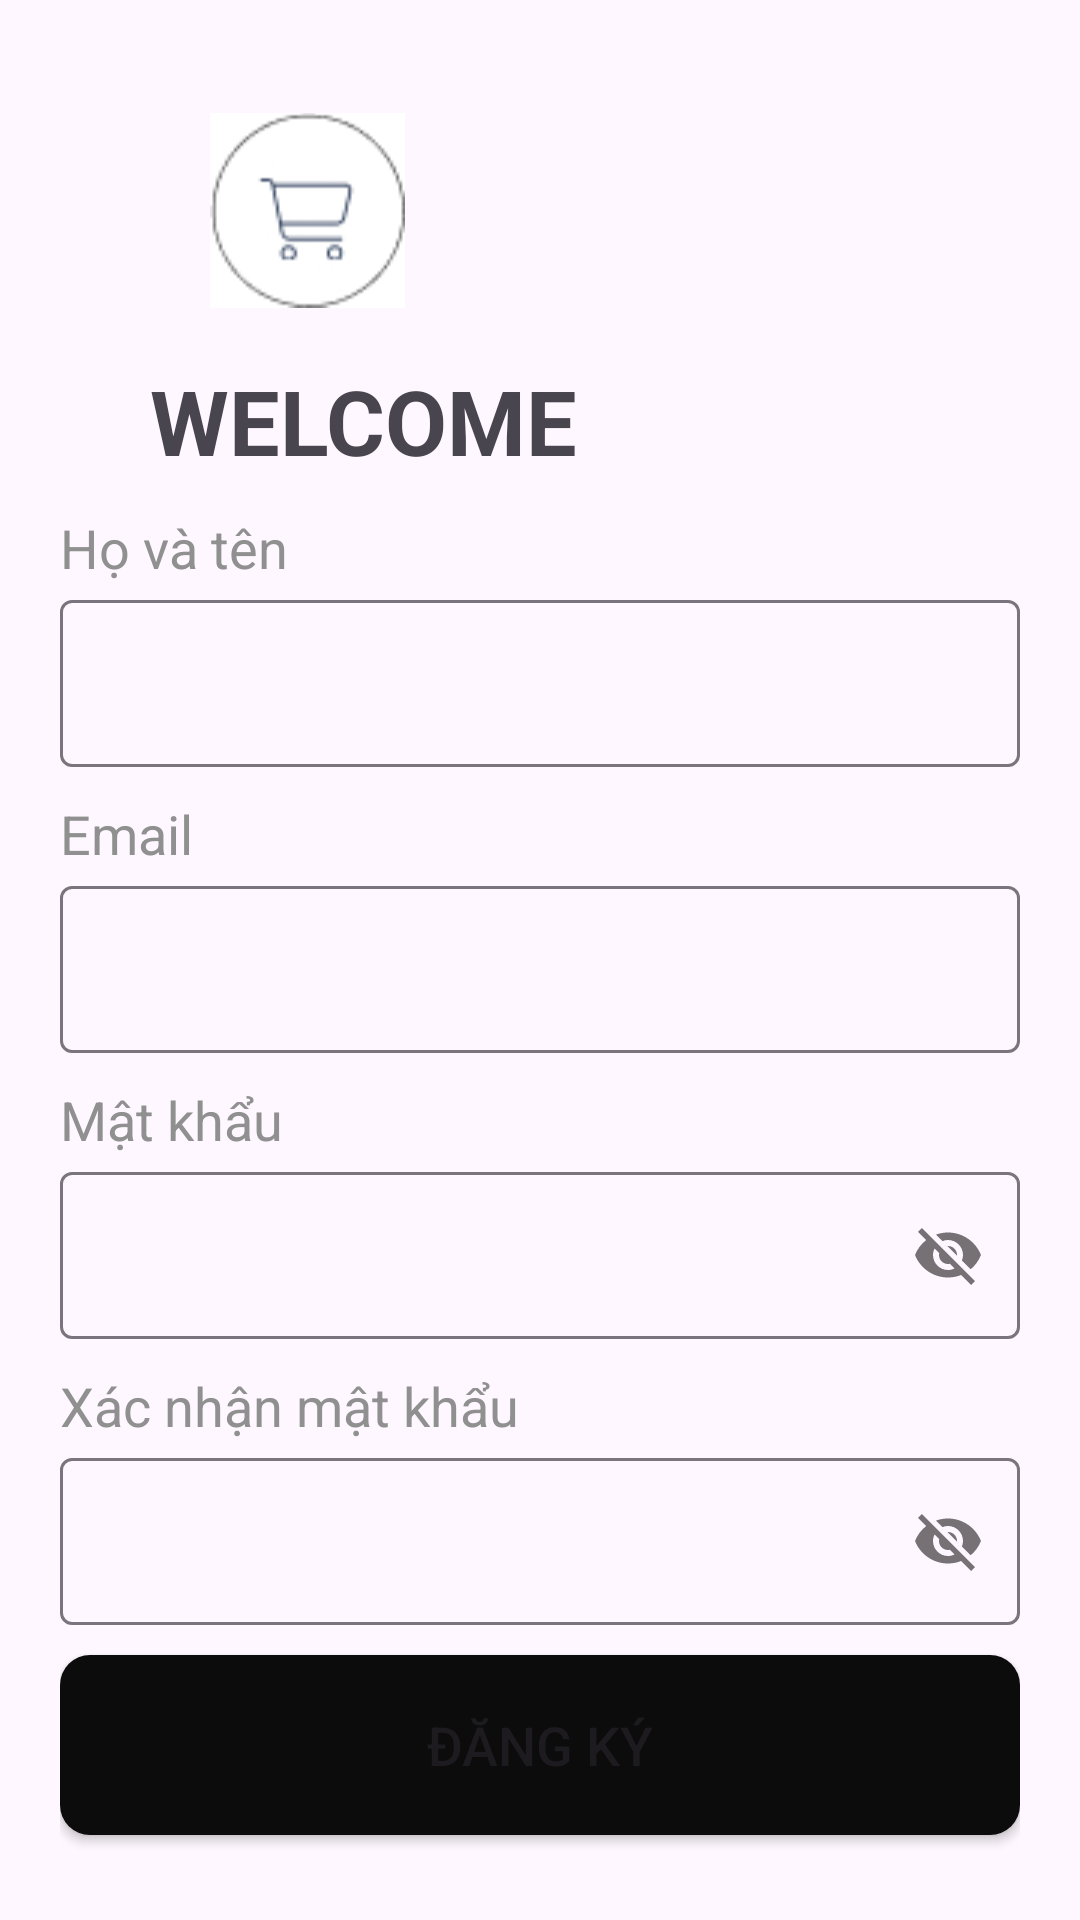

Android layout source for this screen:
<!-- AndroidManifest.xml: application theme Theme.SmarkElectronics -->
<!-- res/layout/activity_sign_up.xml -->
<?xml version="1.0" encoding="utf-8"?>
<LinearLayout
    xmlns:android="http://schemas.android.com/apk/res/android"
    xmlns:app="http://schemas.android.com/apk/res-auto"
    xmlns:tools="http://schemas.android.com/tools"
    android:layout_width="match_parent"
    android:layout_height="match_parent"
    android:orientation="vertical"
    android:padding="20dp"
    tools:context=".Activity.SignUpActivity">
    <LinearLayout
        android:layout_width="wrap_content"
        android:layout_height="100dp"
        android:orientation="horizontal">
        <ImageView
            android:layout_width="match_parent"
            android:layout_height="match_parent"
            android:src="@drawable/img1"
            android:layout_marginLeft="30dp"/>
        <ImageView
            android:layout_width="match_parent"
            android:layout_height="match_parent"
            android:layout_marginLeft="20dp"
            android:src="@drawable/ewew"/>
        <ImageView
            android:layout_width="match_parent"
            android:layout_height="match_parent"
            android:layout_weight="2"
            android:src="@drawable/img1"
            android:layout_marginLeft="30dp"/>
    </LinearLayout>
    <TextView
        android:layout_width="wrap_content"
        android:layout_height="wrap_content"
        android:text="welcome"
        android:textAllCaps="true"
        android:layout_marginLeft="30dp"
        android:textSize="30dp"
        android:textStyle="bold"/>
    <LinearLayout
        android:layout_width="match_parent"
        android:layout_height="wrap_content"
        android:orientation="vertical">
        <TextView
            android:layout_width="wrap_content"
            android:layout_height="wrap_content"
            android:text="Họ và tên"
            android:textColor="#909090"
            android:textSize="18dp"
            android:layout_marginTop="10dp"/>
        <com.google.android.material.textfield.TextInputLayout
            android:layout_width="match_parent"
            android:layout_height="wrap_content">
            <com.google.android.material.textfield.TextInputEditText
                android:layout_width="match_parent"
                android:id="@+id/edtName"
                android:layout_height="wrap_content"/>
        </com.google.android.material.textfield.TextInputLayout>
        <TextView
            android:layout_width="wrap_content"
            android:layout_height="wrap_content"
            android:text="Email"
            android:textColor="#909090"
            android:textSize="18dp"
            android:layout_marginTop="10dp"/>
        <com.google.android.material.textfield.TextInputLayout
            android:layout_width="match_parent"
            android:layout_height="wrap_content">
            <com.google.android.material.textfield.TextInputEditText
                android:layout_width="match_parent"
                android:id="@+id/edtEmail"
                android:layout_height="wrap_content"/>
        </com.google.android.material.textfield.TextInputLayout>
        <TextView
            android:layout_width="wrap_content"
            android:layout_height="wrap_content"
            android:text="Mật khẩu"
            android:textColor="#909090"
            android:textSize="18dp"
            android:layout_marginTop="10dp"/>
        <com.google.android.material.textfield.TextInputLayout
            android:layout_width="match_parent"
            android:layout_height="wrap_content"
            app:passwordToggleEnabled="true">
            <com.google.android.material.textfield.TextInputEditText
                android:id="@+id/edtPassword"
                android:layout_width="match_parent"
                android:layout_height="wrap_content"/>
        </com.google.android.material.textfield.TextInputLayout>
        <TextView
            android:layout_width="wrap_content"
            android:layout_height="wrap_content"
            android:text="Xác nhận mật khẩu"
            android:textColor="#909090"
            android:textSize="18dp"
            android:layout_marginTop="10dp"/>
        <com.google.android.material.textfield.TextInputLayout
            android:layout_width="match_parent"
            android:layout_height="wrap_content"
            app:passwordToggleEnabled="true">
            <com.google.android.material.textfield.TextInputEditText
                android:id="@+id/edtConfirmPassword"
                android:layout_width="match_parent"
                android:layout_height="wrap_content"/>
        </com.google.android.material.textfield.TextInputLayout>

    </LinearLayout>
    <Button
        android:id="@+id/btnDangKy"
        android:layout_width="match_parent"
        android:layout_height="60dp"
        android:layout_marginTop="10dp"
        app:backgroundTint="@null"
        android:background="@drawable/boder"
        android:text="Đăng Ký"
        android:textSize="18sp"
        app:cornerRadius="20dp" />
    <TextView
        android:id="@+id/txtLogin"
        android:layout_width="wrap_content"
        android:layout_height="wrap_content"
        android:text="Đã có tài khoản ? Đăng nhập"
        android:textSize="20dp"
        android:textStyle="normal"
        android:layout_gravity="center"
        android:layout_marginTop="30dp"/>
</LinearLayout>
<!-- resources referenced by this layout -->
<resources>
  <!-- drawable boder (drawable) -->
  <?xml version="1.0" encoding="utf-8"?>
  <shape xmlns:android="http://schemas.android.com/apk/res/android">
  <corners android:radius="10dp"/>
  <solid android:color="#0C0C0C"/>
  </shape>
  <!-- drawable ewew: jpg bitmap (drawable, 4683 bytes) -->
  <style name="Theme.SmarkElectronics" parent="Base.Theme.SmarkElectronics" />
  <style name="Base.Theme.SmarkElectronics" parent="Theme.Material3.DayNight.NoActionBar">
          
          
      </style>
</resources>
